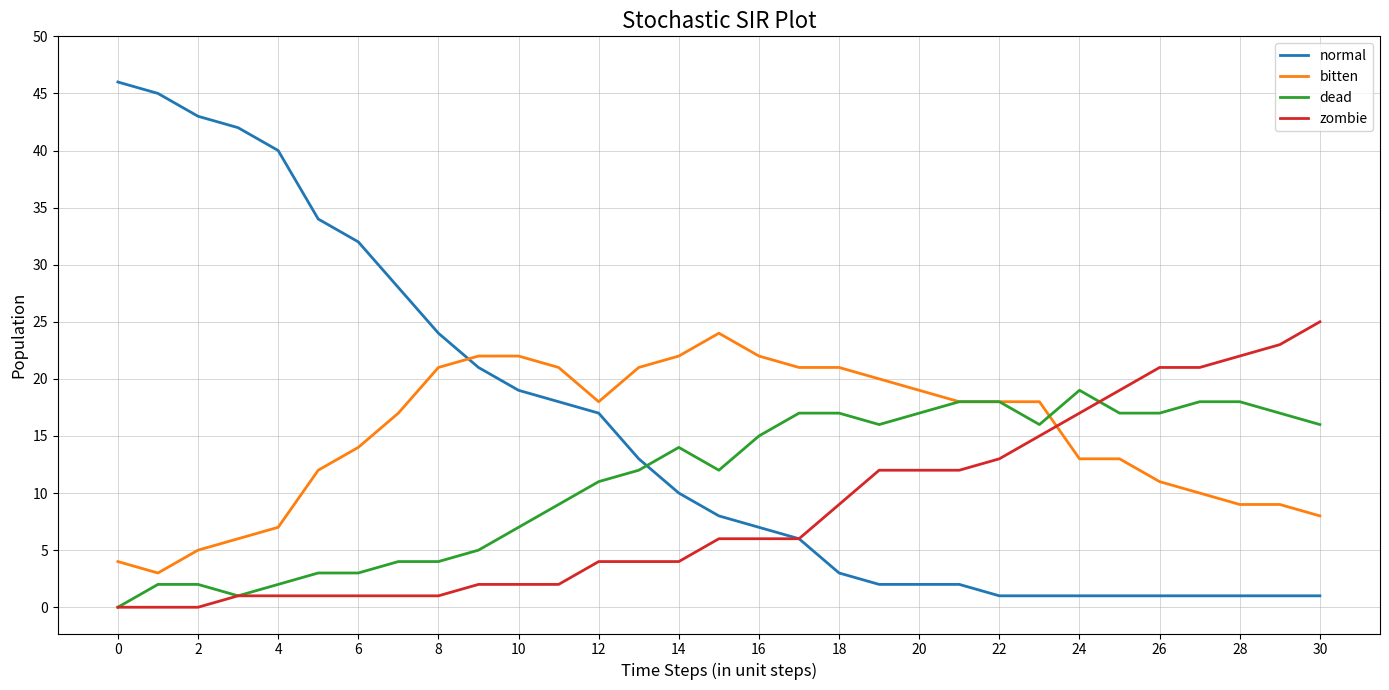

Here is the Python script that generated this plot:
# main.py
"""
Stochastic SIR-style simulation (4 states: normal, bitten, dead, zombie)
Produces a plot similar to the image you provided.

How it works (matching the UserModel shown in your screenshots):
- Start population with proportions:
    normal = 0.92, bitten = 0.08, dead = 0.0, zombie = 0.0
- Per-step events:
    - Infection pressure: bitten individuals contribute to ambient infection,
      and susceptibles (normal) receive infection with a probability proportional
      to ambient * beta.
    - State transitions:
        normal -> bitten   with p = 0.10
        bitten -> dead     with p = 0.099
        dead   -> zombie   with p = 0.07
- All transitions are applied stochastically (binomial draws).
"""

import numpy as np
import matplotlib.pyplot as plt
import os
import random

# ---- Simulation parameters ----
SEED = 42                 # reproducible
np.random.seed(SEED)
random.seed(SEED)

POPULATION = 50           # matches agents.txt (50) from video screenshot
DAYS = 30                 # 0..30
BETA = 0.45               # infection intensity (tune to produce similar curves)
# The "UserModel" transition probabilities from screenshots:
P_NORMAL_TO_BITTEN = 0.10
P_BITTEN_TO_DEAD = 0.099
P_DEAD_TO_ZOMBIE = 0.07

# Starting proportions from UserModel (screenshot)
PROP_NORMAL = 0.92
PROP_BITTEN = 0.08
PROP_DEAD = 0.0
PROP_ZOMBIE = 0.0

# ---- Initialize populations ----
init_bitten = int(round(POPULATION * PROP_BITTEN))
init_normal = POPULATION - init_bitten  # dead/zombie are zero initially
init_dead = 0
init_zombie = 0

# arrays to store time series
t = np.arange(DAYS + 1)
normal_ts = np.zeros(DAYS + 1, dtype=float)
bitten_ts = np.zeros(DAYS + 1, dtype=float)
dead_ts = np.zeros(DAYS + 1, dtype=float)
zombie_ts = np.zeros(DAYS + 1, dtype=float)

normal_ts[0] = init_normal
bitten_ts[0] = init_bitten
dead_ts[0] = init_dead
zombie_ts[0] = init_zombie

# helper: ambient infection contributed by bitten agents
def compute_ambient(bitten_count):
    # Each bitten contributes 1 unit to ambient (this is arbitrary scale)
    return float(bitten_count)

# simulation loop (stochastic)
for day in range(DAYS):
    S = int(round(normal_ts[day]))
    I = int(round(bitten_ts[day]))
    D = int(round(dead_ts[day]))
    Z = int(round(zombie_ts[day]))

    # 1) Infection pressure: susceptibles can become bitten due to ambient
    ambient = compute_ambient(I)
    # per-susceptible infection probability (mass-action style)
    if POPULATION > 0:
        # use BETA*(ambient / POPULATION) as force of infection
        inf_prob = 1.0 - np.exp(-BETA * (ambient / float(POPULATION)))
        inf_prob = min(max(inf_prob, 0.0), 1.0)
    else:
        inf_prob = 0.0

    new_infections = np.random.binomial(S, inf_prob) if S > 0 else 0

    # 2) Natural disease progression (stochastic transitions)
    new_dead = np.random.binomial(I, P_BITTEN_TO_DEAD) if I > 0 else 0
    new_zombie = np.random.binomial(D, P_DEAD_TO_ZOMBIE) if D > 0 else 0

    # 3) (Optional) background infection: some small fraction of normals spontaneously bitten
    #    Not necessary, commented out. Uncomment to add background noise.
    # background = np.random.binomial(S, 0.001)

    # update counts
    S_next = S - new_infections
    I_next = I + new_infections - new_dead
    D_next = D + new_dead - new_zombie
    Z_next = Z + new_zombie

    # numerical safety: don't go negative
    S_next = max(0, S_next)
    I_next = max(0, I_next)
    D_next = max(0, D_next)
    Z_next = max(0, Z_next)

    normal_ts[day + 1] = S_next
    bitten_ts[day + 1] = I_next
    dead_ts[day + 1] = D_next
    zombie_ts[day + 1] = Z_next

# ---- Plotting ----
plt.figure(figsize=(14,7))
plt.plot(t, normal_ts, label='normal', linewidth=2)
plt.plot(t, bitten_ts, label='bitten', linewidth=2)
plt.plot(t, dead_ts, label='dead', linewidth=2)
plt.plot(t, zombie_ts, label='zombie', linewidth=2)

plt.title('Stochastic SIR Plot', fontsize=16)
plt.xlabel('Time Steps (in unit steps)', fontsize=12)
plt.ylabel('Population', fontsize=12)
plt.grid(True, which='both', linestyle='-', linewidth=0.6, alpha=0.6)
plt.legend(frameon=True)

# style tweaks to more closely match your screenshot
ax = plt.gca()
ax.set_axisbelow(True)
ax.set_yticks(np.arange(0, max(50, int(POPULATION*0.9)) + 1, 5))
ax.set_xticks(np.arange(0, DAYS+1, 2))
ax.tick_params(axis='both', which='major', labelsize=10)

plt.tight_layout()

# Save and show
out_dir = "results"
os.makedirs(out_dir, exist_ok=True)
png_path = os.path.join(out_dir, "stochastic_sir_plot.png")
plt.savefig(png_path, dpi=150)
print("Saved plot to:", png_path)
plt.show()
